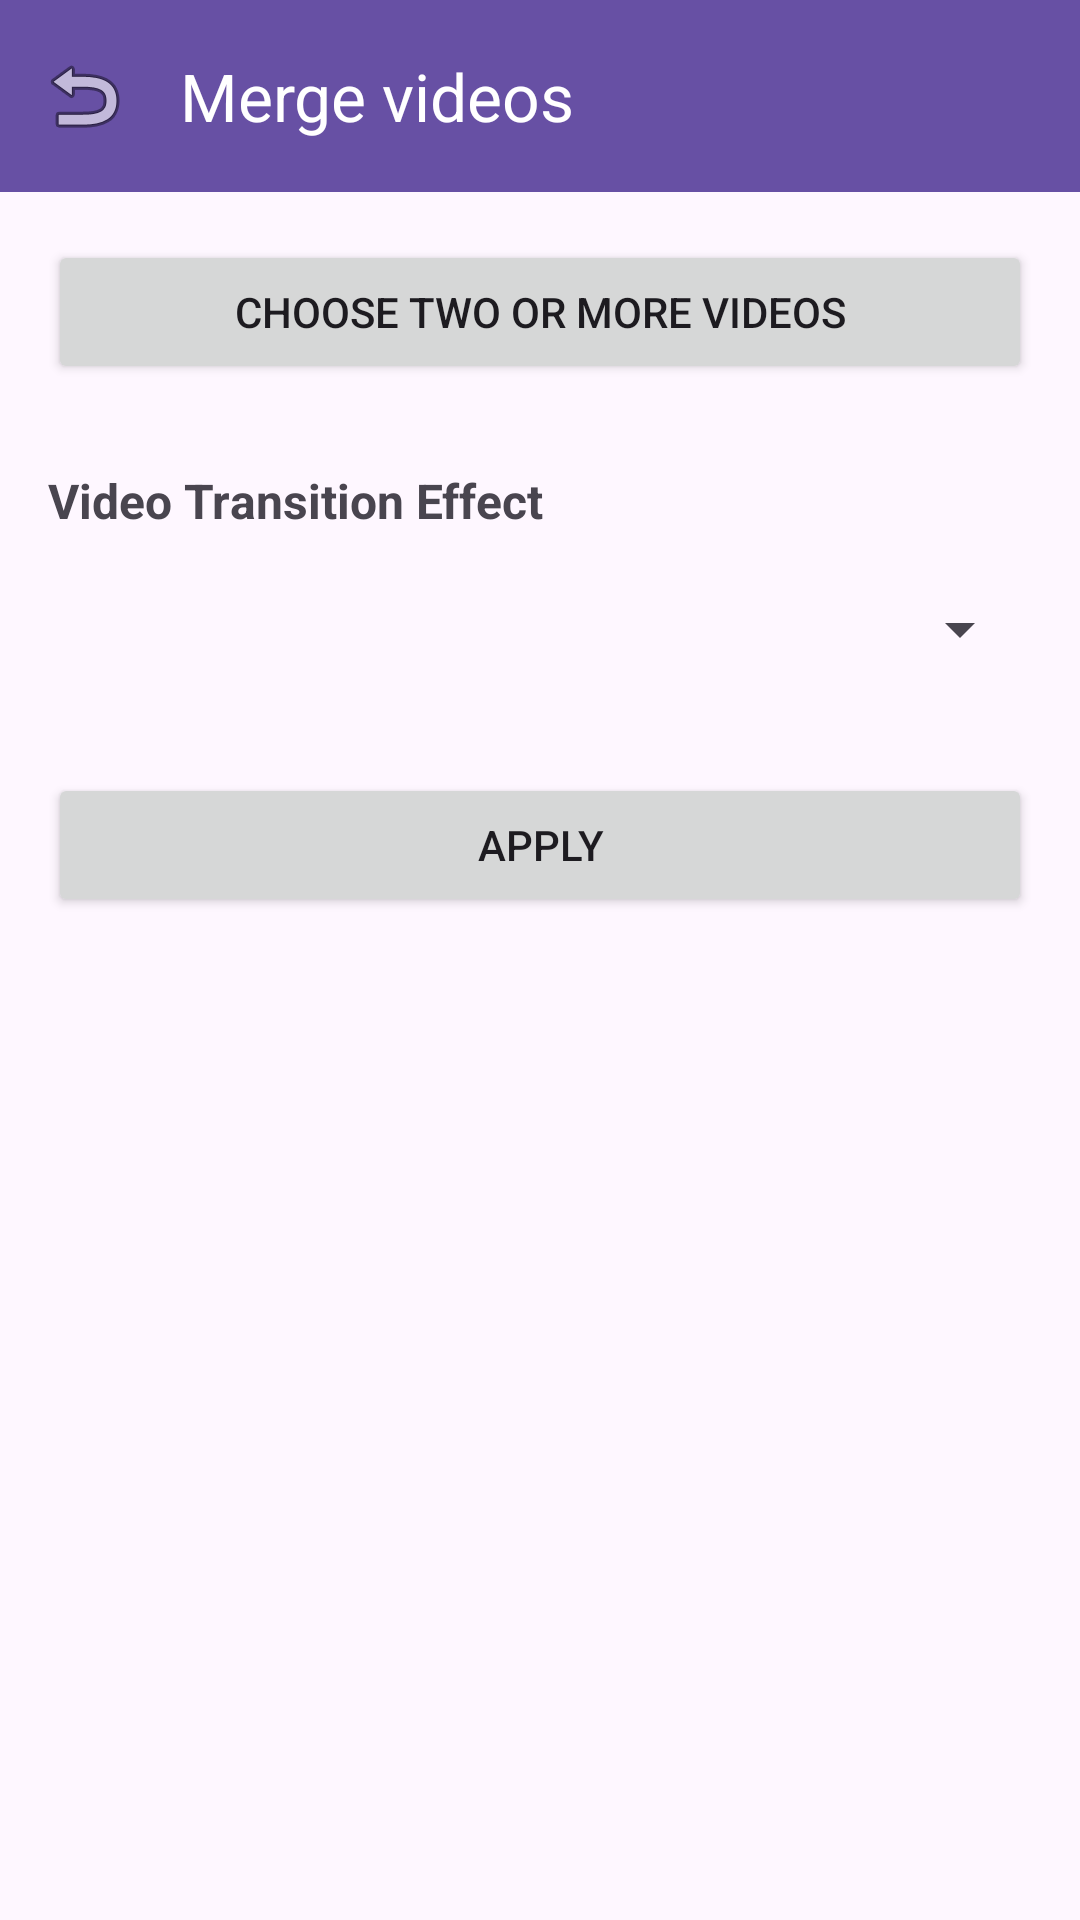

Android layout source for this screen:
<!-- AndroidManifest.xml: application theme Theme.AccessibleVideoEditor -->
<!-- res/layout/fragment_merge_videos.xml -->
<?xml version='1.0' encoding='utf-8'?>
<LinearLayout xmlns:android="http://schemas.android.com/apk/res/android" xmlns:app="http://schemas.android.com/apk/res-auto" android:layout_width="match_parent" android:layout_height="match_parent" android:orientation="vertical">
    <com.google.android.material.appbar.MaterialToolbar android:id="@+id/topAppBar" android:layout_width="match_parent" android:layout_height="?attr/actionBarSize" android:background="?attr/colorPrimary" app:title="@string/string_92" app:titleTextColor="?attr/colorOnPrimary" app:navigationIcon="@android:drawable/ic_menu_revert" />
    <ScrollView android:layout_width="match_parent" android:layout_height="match_parent" android:fillViewport="true">
        <LinearLayout android:layout_width="match_parent" android:layout_height="wrap_content" android:orientation="vertical" android:padding="16dp">
            <Button android:id="@+id/btnSelectVideos" android:layout_width="match_parent" android:layout_height="wrap_content" android:text="@string/string_54" android:minHeight="48dp" />
            <TextView android:id="@+id/tvSelectedCount" android:layout_width="match_parent" android:layout_height="wrap_content" android:layout_marginTop="16dp" android:gravity="center" android:text="" android:visibility="gone" />
            
            <TextView android:id="@+id/tvVideosOrderHeader" android:layout_width="match_parent" android:layout_height="wrap_content" android:layout_marginTop="16dp" android:text="ترتيب الفيديوهات المحددة:" android:textSize="16sp" android:textStyle="bold" android:visibility="gone" />
            <LinearLayout android:id="@+id/layoutVideoList" android:layout_width="match_parent" android:layout_height="wrap_content" android:orientation="vertical" android:layout_marginTop="8dp" />

            <TextView android:id="@+id/lblTransition" android:layout_width="match_parent" android:layout_height="wrap_content" android:layout_marginTop="20dp" android:text="@string/label_transition" android:textSize="16sp" android:textStyle="bold" android:labelFor="@id/spinnerTransition" />
            <Spinner android:id="@+id/spinnerTransition" android:layout_width="match_parent" android:layout_height="48dp" android:layout_marginTop="8dp" android:contentDescription="@string/label_transition" />
            <Button android:id="@+id/btnApply" android:layout_width="match_parent" android:layout_height="wrap_content" android:layout_marginTop="24dp" android:text="@string/btn_apply" android:minHeight="48dp" />
        </LinearLayout>
    </ScrollView>
</LinearLayout>
<!-- resources referenced by this layout -->
<resources>
  <string name="btn_apply">Apply</string>
  <string name="label_transition">Video Transition Effect</string>
  <string name="string_54">Choose two or more videos</string>
  <string name="string_92">Merge videos</string>
  <style name="Theme.AccessibleVideoEditor" parent="Theme.Material3.DayNight.NoActionBar" />
</resources>
